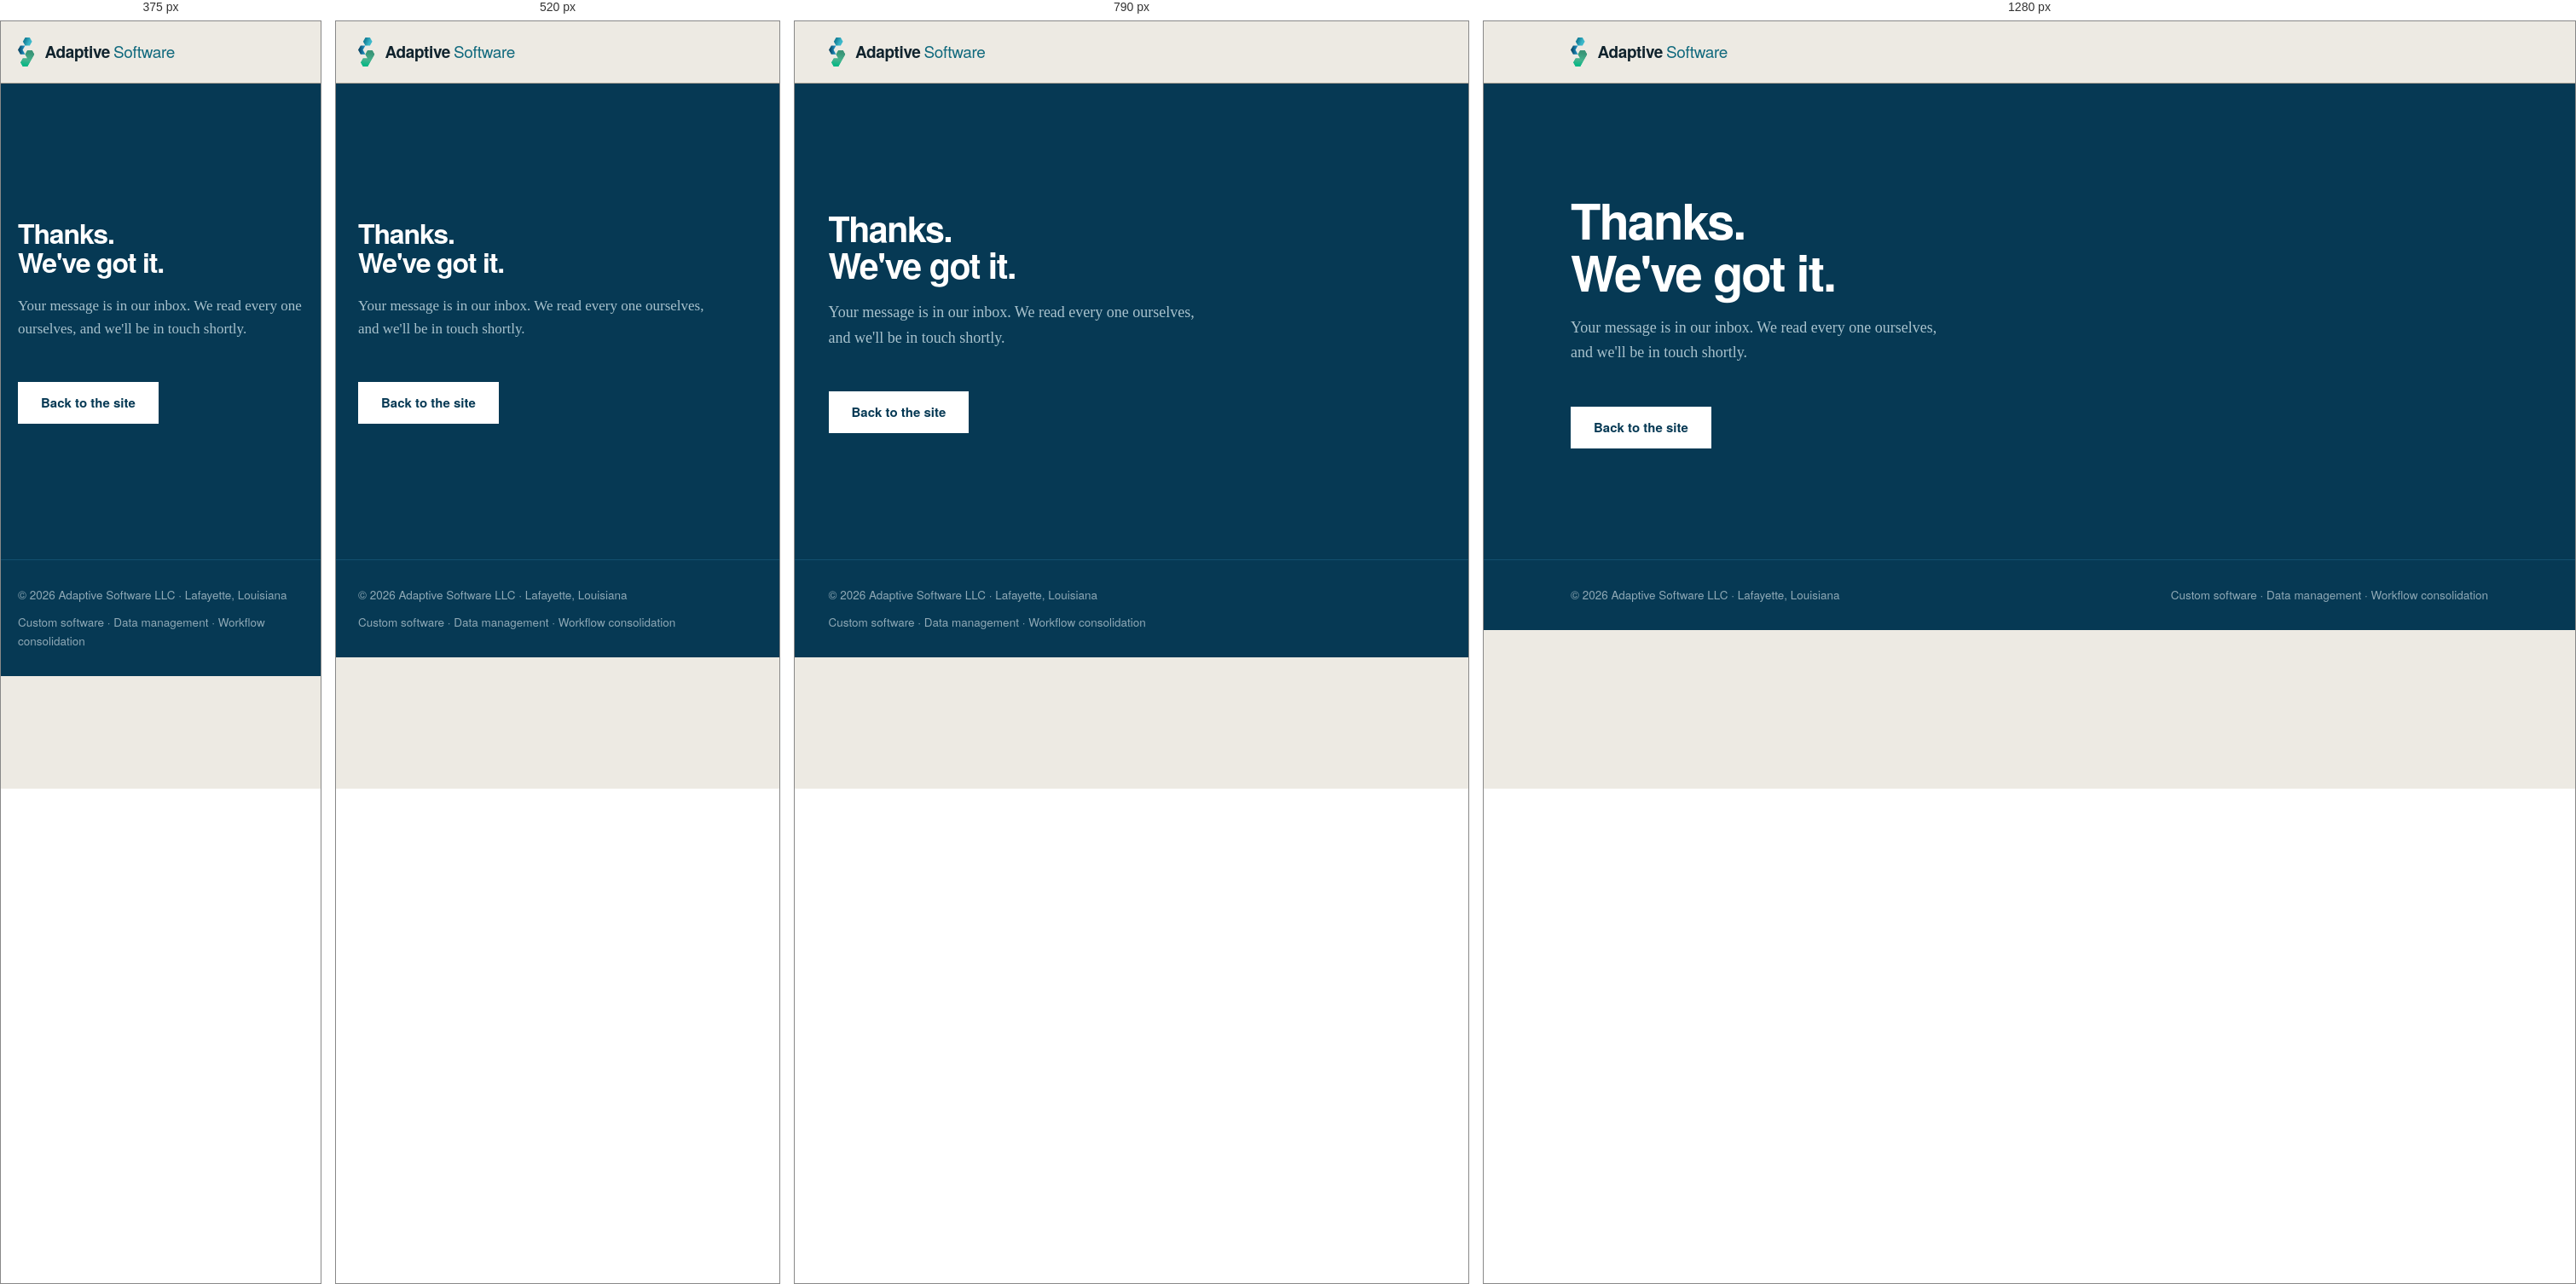
Rendered at 375 px, 520 px, 790 px and 1280 px, left to right.

<!-- file: index.html -->
<!doctype html>
<html lang="en">
<head>
<meta charset="utf-8">
<meta name="viewport" content="width=device-width, initial-scale=1">
<title>Message received · Adaptive Software</title>
<!-- Google Ads conversion page. Kept out of search results and the
     sitemap so the only visits it records are real form submissions. -->
<meta name="robots" content="noindex, nofollow">
<meta name="theme-color" content="#063954">

<link rel="preconnect" href="https://fonts.googleapis.com">
<link rel="preconnect" href="https://fonts.gstatic.com" crossorigin>
<link href="https://fonts.googleapis.com/css2?family=Archivo:wdth,wght@100..125,400..800&family=Source+Serif+4:opsz,wght@8..60,400;8..60,600&display=swap" rel="stylesheet">
<link rel="icon" href="/assets/mark.svg">
<link rel="stylesheet" href="/styles.css">
</head>
<body>

<header class="nav" id="top">
  <div class="wrap nav-inner">
    <a class="wordmark" href="/" aria-label="Adaptive Software, home">
      <img class="wordmark-mark" src="/assets/mark.svg" alt="" width="20" height="34">
      <span>Adaptive<span class="wordmark-light">Software</span></span>
    </a>
  </div>
</header>

<main id="main">
  <section class="cta thanks">
    <div class="wrap">
      <h2>Thanks. We've got it.</h2>
      <p>
        Your message is in our inbox. We read every one ourselves, and we'll be in touch
        shortly.
      </p>
      <a class="btn btn-light" href="/">Back to the site</a>
    </div>
  </section>
</main>

<footer class="footer">
  <div class="wrap footer-inner">
    <span>&copy; <span id="year">2026</span> Adaptive Software LLC · Lafayette, Louisiana</span>
    <span class="footer-meta">Custom software · Data management · Workflow consolidation</span>
  </div>
</footer>

<script src="/script.js"></script>
</body>
</html>


/* @media block from styles.css */
@media (max-width: 720px) { .sheet { display: none; } }

/* @media block from styles.css */
@media (max-width: 620px) {
  .hero-figure { display: none; }
}

/* @media block from styles.css */
@media (max-width: 720px) {
  .paths { grid-template-columns: minmax(0, 1fr); }
}

/* @media block from styles.css */
@media (max-width: 1023px) {
  .steps { column-gap: var(--step-gap); }
  .steps li { padding-right: 0; }
}

/* @media block from styles.css */
@media (min-width: 1024px) {
  /* A bead riding the rule. It parks on step one's tick at rest, so
     the indicator is present before you touch anything, and slides
     to whichever step you point at.

     The ring is the section's own ground, not a border: it cuts a
     gap between the bead and the ink rule so the bead reads as
     sitting ON the timeline rather than being threaded through it.
     If the process section's background ever changes, this changes
     with it. */
  .steps::after {
    content: "";
    position: absolute;
    top: -6px;          /* centres a 10px bead on the 2px rule */
    left: 0;
    width: 10px;
    height: 10px;
    border-radius: 50%;
    background: var(--signal);
    box-shadow: 0 0 0 3px var(--paper-3);
    pointer-events: none;
    transition: left .6s cubic-bezier(.25, .6, .3, 1);
  }

  /* The columns are exactly quarters now that the gutter lives
     inside each item, so each tick sits on a clean 25% boundary.
     The -5px re-centres the bead on the tick; step one stays flush
     at 0 so the bead never hangs off the start of the measure. */
  .steps:has(li:nth-child(2):hover)::after { left: calc(25% - 5px); }
  .steps:has(li:nth-child(3):hover)::after { left: calc(50% - 5px); }
  .steps:has(li:nth-child(4):hover)::after { left: calc(75% - 5px); }

  /* The tick of the step you are on stands up off the rule, kept a
     little quicker than the bead so it reads as arrival, not lag. */
  .steps li::before { transition: height .4s cubic-bezier(.25, .6, .3, 1); }
  .steps li:hover::before { height: 24px; }
}

/* @media block from styles.css */
@media (min-width: 860px) {
  .signals { grid-template-columns: repeat(2, minmax(0, 1fr)); }
  /* Odd items only — an even item's mark has to stay flush to the
     centre rule the way an odd one is flush to the left. */
  .signals li:nth-child(odd) { padding-right: clamp(28px, 4vw, 64px); }
}

/* @media block from styles.css */
@media (max-width: 980px) {
  .hero-inner,
  .problem-grid,
  .about-grid,
  .work-item { grid-template-columns: minmax(0, 1fr); }

  /* Stacked, there is no second column to indent away from, so every
     gutter that was holding a split on a rule comes off. Leaving them
     would just indent the body copy of three sections for no reason. */
  .work-item > div,
  .about-body { padding-left: 0; }

  /* Headline leads on narrow screens; the diagram follows the copy
     rather than opening with a shrunken graphic. */
  .hero-figure { margin: 8px 0 0; padding-left: 0; }
  /* No max-height: capping the height shrank the whole drawing, which
     is what made the labels look small enough to need a font bump —
     and that bump then overflowed the boxes. Let it use the column
     width it has and the 11px labels scale up on their own. */
  .diagram-wide { max-width: 640px; }
  .work-kind { padding-top: 0; }
  /* Stacked, the single top rule can't span the sequence, so each
     step carries its own rule and the tick marks come off. */
  /* Row gap stays 0 — each item's own rule provides the separation —
     but the columns still need a gutter. Zeroing both let the text of
     a two or three across row run straight into its neighbour. */
  .steps { gap: 0 var(--step-gap); border-top: none; }
  .steps li { border-top: 2px solid var(--ink); padding-bottom: 28px; }
  .steps li::before { display: none; }
}

/* @media block from styles.css */
@media (max-width: 720px) {
  body { font-size: 17px; }
  .nav-links { display: none; }
  .nav-toggle { display: flex; }
  .cost-list li { grid-template-columns: minmax(0, 1fr); }

  /* The old font bump lived here — 17px node labels in 140-unit boxes,
     which overflowed the three longest names. The narrow-column
     drawing solves the same problem properly: its own viewBox is
     sized so the labels are legible at their natural size. */

  .mailto { font-size: 17px; }
  .field-row { grid-template-columns: minmax(0, 1fr); }
}

/* @media block from styles.css */
@media (max-width: 420px) {
  .hero-actions { display: grid; grid-template-columns: minmax(0, 1fr); }
  .hero-actions .btn { text-align: center; }
  .btn-light { justify-self: stretch; text-align: center; }
}